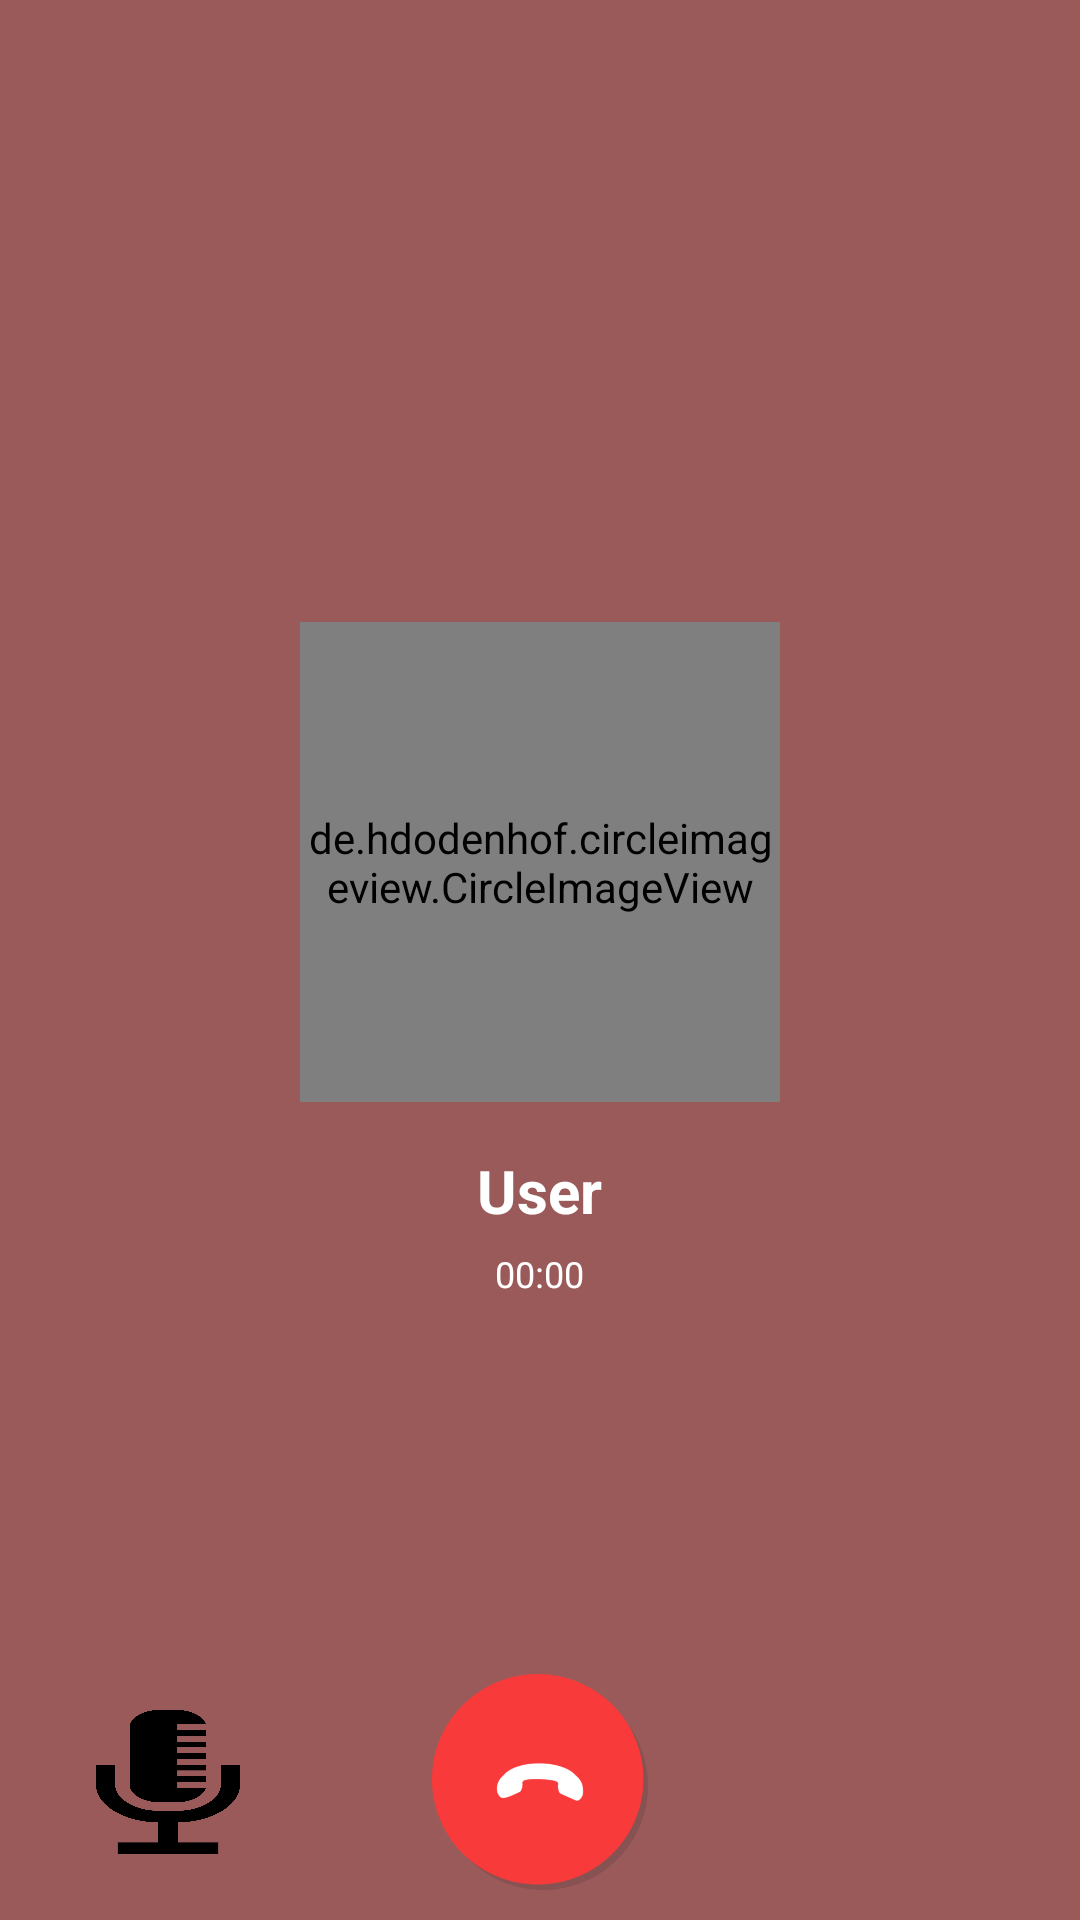

Here is an Android app screen rendered from its layout file. Give the layout XML and the strings, colors and styles it references.
<!-- AndroidManifest.xml: application theme Theme.I230665_i230026 -->
<!-- res/layout/activity_page10.xml -->
<?xml version="1.0" encoding="utf-8"?>
<RelativeLayout xmlns:android="http://schemas.android.com/apk/res/android"
    android:id="@+id/call_root"
    android:layout_width="match_parent"
    android:layout_height="match_parent"
    android:background="@color/generalbg">

    
    <FrameLayout
        android:id="@+id/videoContainer"
        android:layout_width="match_parent"
        android:layout_height="match_parent"
        android:visibility="gone">

        
        <FrameLayout
            android:id="@+id/remoteContainer"
            android:layout_width="match_parent"
            android:layout_height="match_parent" />

        
        <FrameLayout
            android:id="@+id/localContainer"
            android:layout_width="120dp"
            android:layout_height="160dp"
            android:layout_gravity="bottom|end"
            android:layout_margin="16dp"
            android:background="@drawable/video_call_icon" />
    </FrameLayout>

    
    <RelativeLayout
        android:id="@+id/centerBlock"
        android:layout_width="match_parent"
        android:layout_height="wrap_content"
        android:layout_centerInParent="true">

        <de.hdodenhof.circleimageview.CircleImageView
            android:id="@+id/imgAvatar"
            android:layout_width="160dp"
            android:layout_height="160dp"
            android:layout_centerHorizontal="true"
            android:src="@drawable/pfp_image2"/>

        <TextView
            android:id="@+id/tvName"
            android:layout_width="wrap_content"
            android:layout_height="wrap_content"
            android:layout_below="@id/imgAvatar"
            android:layout_centerHorizontal="true"
            android:layout_marginTop="16dp"
            android:text="User"
            android:textColor="@color/white"
            android:textStyle="bold"
            android:textSize="20sp" />

        <TextView
            android:id="@+id/tvTimer"
            android:layout_width="wrap_content"
            android:layout_height="wrap_content"
            android:layout_below="@id/tvName"
            android:layout_centerHorizontal="true"
            android:layout_marginTop="6dp"
            android:text="00:00"
            android:textColor="@color/white"
            android:textSize="12sp" />
    </RelativeLayout>

    
    <RelativeLayout
        android:id="@+id/bottomControls"
        android:layout_width="match_parent"
        android:layout_height="wrap_content"
        android:layout_alignParentBottom="true"
        android:paddingStart="32dp"
        android:paddingEnd="32dp"
        android:layout_marginBottom="10dp">

        <ImageButton
            android:id="@+id/btnMute"
            android:layout_width="48dp"
            android:layout_height="48dp"
            android:layout_alignParentStart="true"
            android:layout_centerVertical="true"
            android:background="@drawable/mic_icon"/>

        <ImageButton
            android:id="@+id/btnEndCall"
            android:layout_width="72dp"
            android:layout_height="72dp"
            android:layout_centerInParent="true"
            android:background="@drawable/end_call_icon"/>

        <ImageButton
            android:id="@+id/btnSwitchCam"
            android:layout_width="48dp"
            android:layout_height="48dp"
            android:layout_alignParentEnd="true"
            android:layout_centerVertical="true"
            android:background="@drawable/vid_call_icon"/>
    </RelativeLayout>

</RelativeLayout>
<!-- resources referenced by this layout -->
<resources>
  <color name="generalbg">#9B5A5A</color>
  <color name="white">#FFFFFFFF</color>
  <!-- drawable end_call_icon: webp bitmap (drawable, 10748 bytes) -->
  <!-- drawable mic_icon: png bitmap (drawable, 14097 bytes) -->
  <!-- drawable pfp_image2: webp bitmap (drawable, 6666 bytes) -->
  <!-- drawable video_call_icon: png bitmap (drawable, 5149 bytes) -->
  <style name="Theme.I230665_i230026" parent="Base.Theme.I230665_i230026" />
  <style name="Base.Theme.I230665_i230026" parent="Theme.Material3.DayNight.NoActionBar">
          
          
      </style>
</resources>
